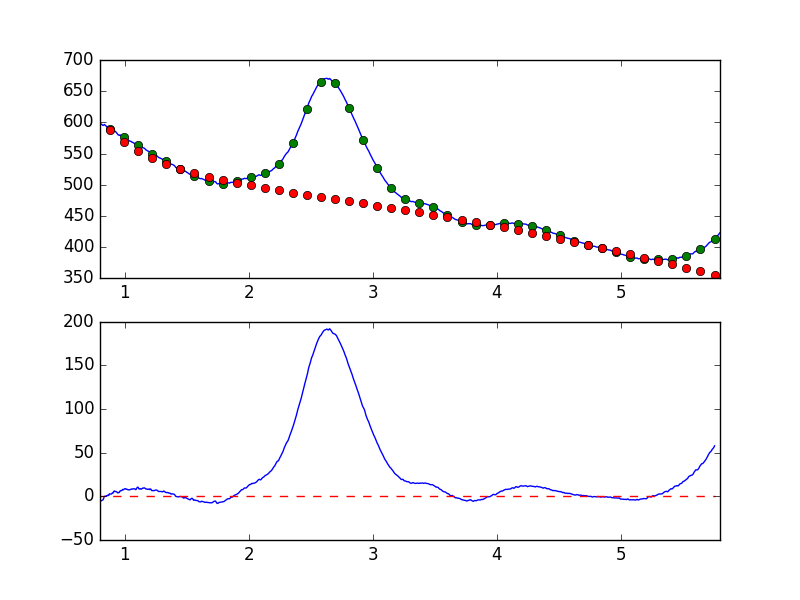

The data file committed next to this chart (first rows):
7.681951752392544019e-01, -6.553299853640737638e+00
7.738631750302433776e-01, -7.461010186123758103e+00
7.795311748212323533e-01, -7.606095760786843130e+00
7.851991746122213289e-01, -6.980938024260581187e+00
7.908671744032103046e-01, -6.553138149737719687e+00
7.965351741941992803e-01, -5.887587349473960785e+00
8.022031739851883669e-01, -5.614484452911938206e+00
8.078711737761772316e-01, -5.186232879338604107e+00
8.135391735671662072e-01, -4.694945520697274333e+00
8.192071733581552939e-01, -4.238899819711491546e+00
8.248751731491442696e-01, -3.897818531605935277e+00
8.305431729401332452e-01, -1.834920505354830311e+00
8.362111727311222209e-01, 1.107331249114622551e-01
8.418791725221110855e-01, 7.658268990633132489e-02
8.475471723131001722e-01, 4.396315086238473668e-01
8.532151721040891479e-01, 6.601864224660403124e-02
8.588831718950781235e-01, 1.200667331643671787e+00
8.645511716860672102e-01, 1.311706384091053224e+00
8.702191714770560749e-01, 9.069984935830461836e-01
8.758871712680450505e-01, 2.879355084583039570e+00
8.815551710590340262e-01, 2.758733577648285973e+00
8.872231708500230019e-01, 2.650464800733061566e+00
8.928911706410120885e-01, 2.734444500444737969e+00
8.985591704320010642e-01, 3.775219174538051448e+00
9.042271702229900399e-01, 3.722149773892965641e+00
9.098951700139790155e-01, 5.359680257201716813e+00
9.155631698049678802e-01, 6.170618840969723351e+00
9.212311695959569668e-01, 5.363298644044448338e+00
9.268991693869459425e-01, 5.752253957150287533e+00
9.325671691779349182e-01, 5.312663602260727203e+00
9.382351689689240049e-01, 4.781058940411753611e+00
9.439031687599129805e-01, 3.927479633420716709e+00
9.495711685509018452e-01, 4.363579112635989077e+00
9.552391683418909318e-01, 4.420981512531739099e+00
9.609071681328797965e-01, 5.979711846487248295e+00
9.665751679238688832e-01, 6.635676475538957675e+00
9.722431677148579698e-01, 6.499063987285012445e+00
9.779111675058468345e-01, 7.089730938074580990e+00
9.835791672968358101e-01, 7.929853220193194829e+00
9.892471670878246748e-01, 7.495586218114567600e+00
9.949151668788137615e-01, 8.343468617094004003e+00
1.000583166669802848e+00, 8.703175645242026803e+00
1.006251166460791602e+00, 8.802409659126169572e+00
1.011919166251780799e+00, 8.116228308169979755e+00
1.017587166042769553e+00, 8.149047151952686363e+00
1.023255165833758751e+00, 7.770210949273405276e+00
1.028923165624747726e+00, 7.536564458930115507e+00
1.034591165415736702e+00, 7.441353806909091873e+00
1.040259165206725678e+00, 7.536663009821040760e+00
1.045927164997714431e+00, 7.892520420214623300e+00
1.051595164788703629e+00, 8.409887007825773253e+00
1.057263164579692605e+00, 8.159340441609288064e+00
1.062931164370681802e+00, 8.493379777238715178e+00
1.068599164161670556e+00, 8.574623699293169921e+00
1.074267163952659310e+00, 8.743974583759268171e+00
1.079935163743648507e+00, 8.540210783185443688e+00
1.085603163534637483e+00, 7.836766411838766544e+00
1.091271163325626681e+00, 7.892634666017556810e+00
1.096939163116615434e+00, 9.553783839676725620e+00
1.102607162907604632e+00, 1.058848447286470673e+01
1.108275162698593386e+00, 1.024999245719266128e+01
... 839 more rows
